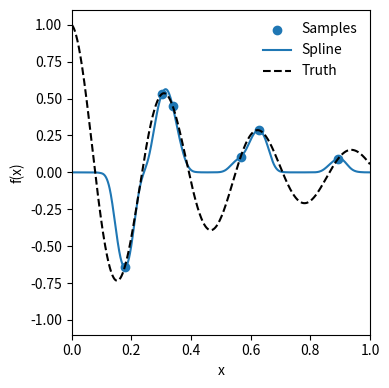

This chart was generated by the following Python code: (Note: this script raises an exception after producing the figure.)
""" Demonstration of B-spline fitting with regularisation """
import numpy as np
import matplotlib.pyplot as plt
from scipy.interpolate import BSpline

def f_true(x,lamb=2e0,omega=2e1):
	""" Function we will draw samples from """
	return np.cos(omega*x)*np.exp(-lamb*x)

def B_matrix(spline_order,knots,x):
	""" Construct B-spline matrix at spline_order (k = 4 is cubic), 
	for knot positions, knots, which interpolate to higher resolution grid, x 

	Matrix B is constructed such that B.A gives a spline f(x) where A is a vector of spline amplitudes

	"""
	Nx     = x.shape[0]
	Nknots = knots.shape[0]
	Nc     = Nknots-spline_order
	B_k    = np.zeros((Nx,Nc))
	for i in range(Nc):
		c = np.zeros(Nc)
		c[i] = 1.0
		B = BSpline(knots, c, spline_order-1)
		B_k[:,i] = B(x)
	return B_k

# Total number of data points being fit to
Nx    = 40
# Number of data points to start with
Nx_start = 5

# Splines are piecewise polynomial functions of order n
# Knots are the points where the first n-1 derivatives agree
N_knots = 40
spline_order = 4
N_control = N_knots-spline_order
# Open-Uniform knot structure
# Additional knots are added at either end of the domain allows non-zero values for the spline
knot_vec = np.linspace(0.0,1.0,N_knots-2*spline_order)
knot_vec = np.insert(knot_vec,0,[knot_vec[0],]*spline_order)
knot_vec = np.insert(knot_vec,-1,[knot_vec[-1],]*spline_order)

x_grid = np.linspace(0.0,1.0,1000)
x = np.random.rand(Nx_start)
# Construct B-spline matrix
B_grid = B_matrix(spline_order,knot_vec,x_grid)
# Add some regularisation to prevent ill-conditioned solutions
regularisation = 1e-6
for ix in range(Nx_start,Nx):
	x = np.append(x,np.random.rand())
	y = f_true(x)

	B = B_matrix(spline_order,knot_vec,x)
	BTB = np.dot(B.T,B)
	I = np.linalg.inv(BTB+regularisation*np.eye(BTB.shape[0]))
	# Estimate best-fit amplitudes
	a = np.dot(I,np.dot(B.T,y))

	fig = plt.figure(dpi = 200, figsize=(4,4))
	plt.scatter(x,y,label='Samples')

	plt.plot(x_grid,np.dot(B_grid,a),label='Spline')
	plt.plot(x_grid,f_true(x_grid),'k--',label='Truth')
	plt.legend(frameon=False)

	plt.xlim(0.0,1.0)
	plt.ylim(-1.1,1.1)
	plt.ylabel("f(x)")
	plt.xlabel("x")
	fig.tight_layout()
	fig.savefig(f'./Images/Spline_ix_{ix-Nx_start:03d}.png')

